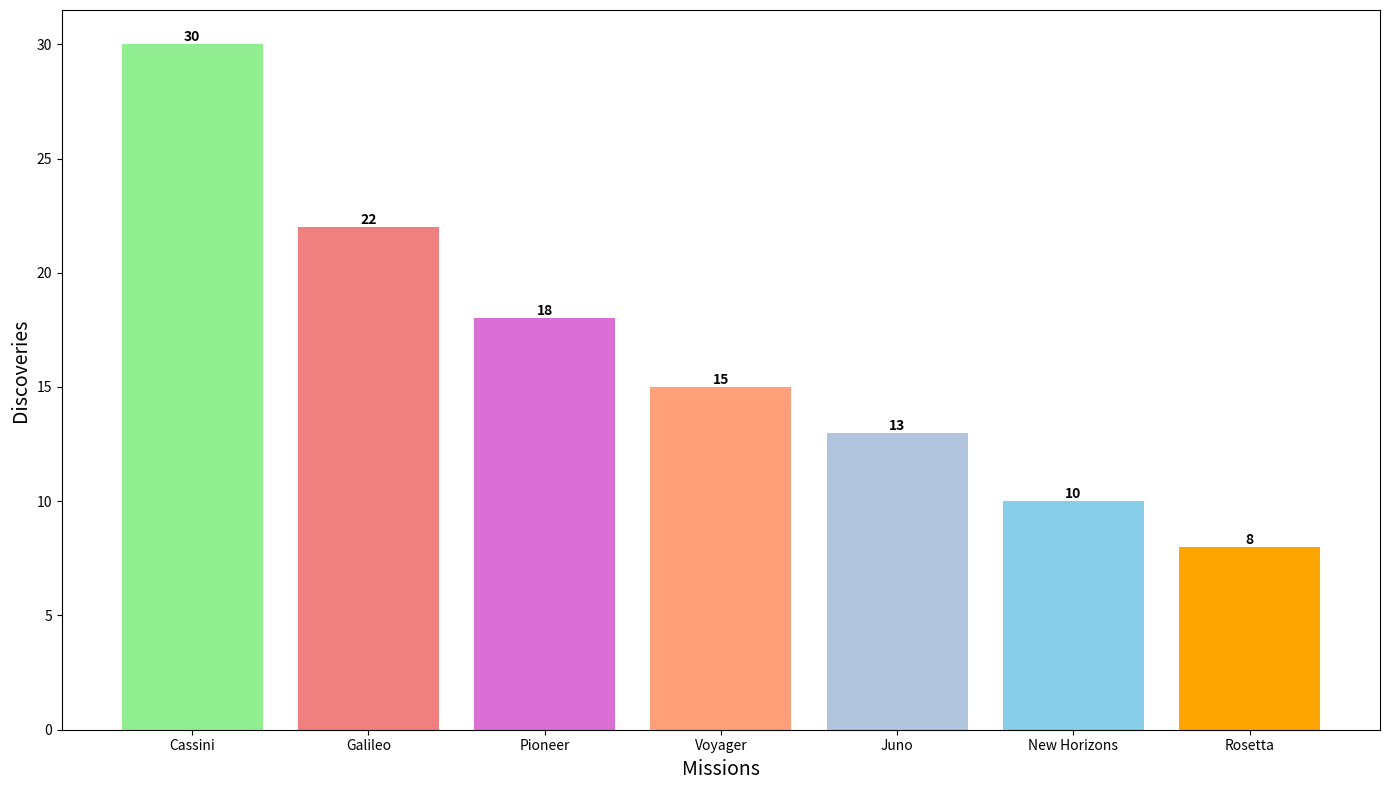

Recreate this plot in Python.
import matplotlib.pyplot as plt
import numpy as np

# Removed "Crewed" from the missions and its corresponding discoveries value
missions = ["Voyager", "Galileo", "Cassini", "New Horizons", "Pioneer", "Rosetta", "Juno"]
discoveries = [15, 22, 30, 10, 18, 8, 13]

sorted_indices = np.argsort(discoveries)[::-1]
missions_sorted = [missions[i] for i in sorted_indices]
discoveries_sorted = [discoveries[i] for i in sorted_indices]

# Removed the color for "Crewed"
colors = ['lightsalmon', 'lightcoral', 'lightgreen', 'skyblue', 'orchid', 'orange', 'lightsteelblue']
colors_sorted = [colors[i] for i in sorted_indices]

fig, ax1 = plt.subplots(figsize=(14, 8))
bars = ax1.bar(missions_sorted, discoveries_sorted, color=colors_sorted)

ax1.set_xlabel("Missions", fontsize=14)
ax1.set_ylabel("Discoveries", fontsize=14)

for bar in bars:
    height = bar.get_height()
    ax1.text(bar.get_x() + bar.get_width() / 2.0, height, '%d' % int(height), ha='center', va='bottom', fontsize=10, fontweight='bold')

plt.tight_layout()
plt.show()
